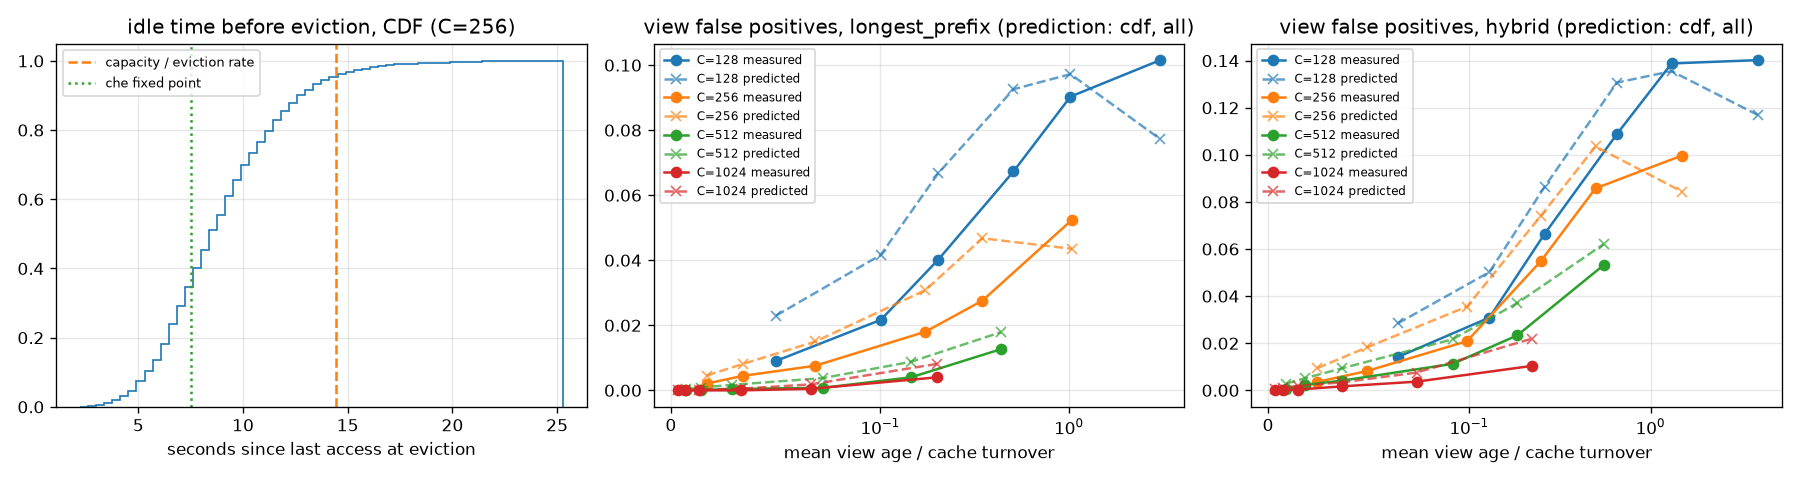

The data file committed next to this chart (first rows):
policy, cache_blocks, period, turnover_s, mean_view_age, age_over_turnover, view_fp_rate, predicted_fp_rate, hit_rate, routing_regret_rate
longest_prefix, 128, 0.5, 4.93, 0.247, 0.0501, 0.00903, 0.02296, 0.5841, 0.00593
longest_prefix, 128, 1.0, 4.93, 0.495, 0.1004, 0.02168, 0.04166, 0.5754, 0.01369
longest_prefix, 128, 2.0, 4.93, 0.997, 0.2023, 0.04016, 0.06672, 0.5551, 0.02534
longest_prefix, 128, 5.0, 4.93, 2.499, 0.5074, 0.06731, 0.09259, 0.5419, 0.04177
longest_prefix, 128, 10.0, 4.93, 5.011, 1.017, 0.09032, 0.09723, 0.5313, 0.04571
longest_prefix, 128, 30.0, 4.93, 15, 3.045, 0.1015, 0.07725, 0.5046, 0.05562
longest_prefix, 256, 0.5, 14.44, 0.247, 0.0171, 0.00209, 0.00455, 0.7162, 0.00113
longest_prefix, 256, 1.0, 14.44, 0.495, 0.0342, 0.00444, 0.00809, 0.7155, 0.00141
longest_prefix, 256, 2.0, 14.44, 0.997, 0.0690, 0.00759, 0.01503, 0.7136, 0.00485
longest_prefix, 256, 5.0, 14.44, 2.499, 0.1730, 0.01801, 0.03080, 0.6968, 0.00874
longest_prefix, 256, 10.0, 14.44, 5.011, 0.3469, 0.02757, 0.04675, 0.6918, 0.01281
longest_prefix, 256, 30.0, 14.44, 15, 1.038, 0.05246, 0.04351, 0.6452, 0.03276
longest_prefix, 512, 0.5, 34.45, 0.247, 0.0072, 0.00008, 0.00038, 0.7528, 0.00000
longest_prefix, 512, 1.0, 34.45, 0.495, 0.0144, 0.00009, 0.00084, 0.7534, 0.00000
longest_prefix, 512, 2.0, 34.45, 0.997, 0.0289, 0.00040, 0.00168, 0.7522, 0.00028
longest_prefix, 512, 5.0, 34.45, 2.499, 0.0725, 0.00079, 0.00377, 0.7500, 0.00000
longest_prefix, 512, 10.0, 34.45, 5.011, 0.1454, 0.00402, 0.00879, 0.7443, 0.00249
longest_prefix, 512, 30.0, 34.45, 15, 0.4353, 0.01266, 0.01788, 0.7285, 0.00881
longest_prefix, 1024, 0.5, 75.05, 0.247, 0.0033, 0.00000, 0.00002, 0.7562, 0.00000
longest_prefix, 1024, 1.0, 75.05, 0.495, 0.0066, 0.00000, 0.00008, 0.7559, 0.00000
longest_prefix, 1024, 2.0, 75.05, 0.997, 0.0133, 0.00000, 0.00019, 0.7557, 0.00000
longest_prefix, 1024, 5.0, 75.05, 2.499, 0.0333, 0.00000, 0.00052, 0.7542, 0.00000
longest_prefix, 1024, 10.0, 75.05, 5.011, 0.0668, 0.00046, 0.00183, 0.7501, 0.00046
longest_prefix, 1024, 30.0, 75.05, 15, 0.1999, 0.00401, 0.00814, 0.7442, 0.00401
hybrid, 128, 0.5, 3.83, 0.247, 0.0644, 0.01410, 0.02840, 0.4645, 0.08671
hybrid, 128, 1.0, 3.83, 0.495, 0.1290, 0.03090, 0.05022, 0.4569, 0.09292
hybrid, 128, 2.0, 3.83, 0.997, 0.2599, 0.06638, 0.08637, 0.4294, 0.1134
hybrid, 128, 5.0, 3.83, 2.499, 0.6518, 0.1088, 0.1307, 0.4132, 0.1357
hybrid, 128, 10.0, 3.83, 5.011, 1.307, 0.1388, 0.1355, 0.3985, 0.1498
hybrid, 128, 30.0, 3.83, 15, 3.912, 0.1402, 0.1169, 0.3827, 0.1608
hybrid, 256, 0.5, 10.09, 0.247, 0.0245, 0.00359, 0.00945, 0.5955, 0.08546
hybrid, 256, 1.0, 10.09, 0.495, 0.0490, 0.00818, 0.01823, 0.5951, 0.08544
hybrid, 256, 2.0, 10.09, 0.997, 0.0988, 0.02086, 0.03555, 0.5930, 0.08816
hybrid, 256, 5.0, 10.09, 2.499, 0.2478, 0.05482, 0.07407, 0.5664, 0.1117
hybrid, 256, 10.0, 10.09, 5.011, 0.4967, 0.08578, 0.1036, 0.5489, 0.1244
hybrid, 256, 30.0, 10.09, 15, 1.487, 0.09968, 0.08442, 0.5390, 0.1318
hybrid, 512, 0.5, 27.23, 0.247, 0.0091, 0.00062, 0.00287, 0.6935, 0.05256
hybrid, 512, 1.0, 27.23, 0.495, 0.0182, 0.00231, 0.00511, 0.6911, 0.05368
hybrid, 512, 2.0, 27.23, 0.997, 0.0366, 0.00411, 0.00933, 0.6886, 0.05666
hybrid, 512, 5.0, 27.23, 2.499, 0.0918, 0.01127, 0.02172, 0.6872, 0.05713
hybrid, 512, 10.0, 27.23, 5.011, 0.1840, 0.02336, 0.03709, 0.6810, 0.06123
hybrid, 512, 30.0, 27.23, 15, 0.5508, 0.05318, 0.06206, 0.6533, 0.08523
hybrid, 1024, 0.5, 67.86, 0.247, 0.0036, 0.00000, 0.00037, 0.7344, 0.01812
hybrid, 1024, 1.0, 67.86, 0.495, 0.0073, 0.00018, 0.00102, 0.7344, 0.01795
hybrid, 1024, 2.0, 67.86, 0.997, 0.0147, 0.00033, 0.00192, 0.7356, 0.01786
hybrid, 1024, 5.0, 67.86, 2.499, 0.0368, 0.00170, 0.00340, 0.7332, 0.01717
hybrid, 1024, 10.0, 67.86, 5.011, 0.0738, 0.00370, 0.00755, 0.7303, 0.01966
hybrid, 1024, 30.0, 67.86, 15, 0.2210, 0.01038, 0.02195, 0.7275, 0.02239
